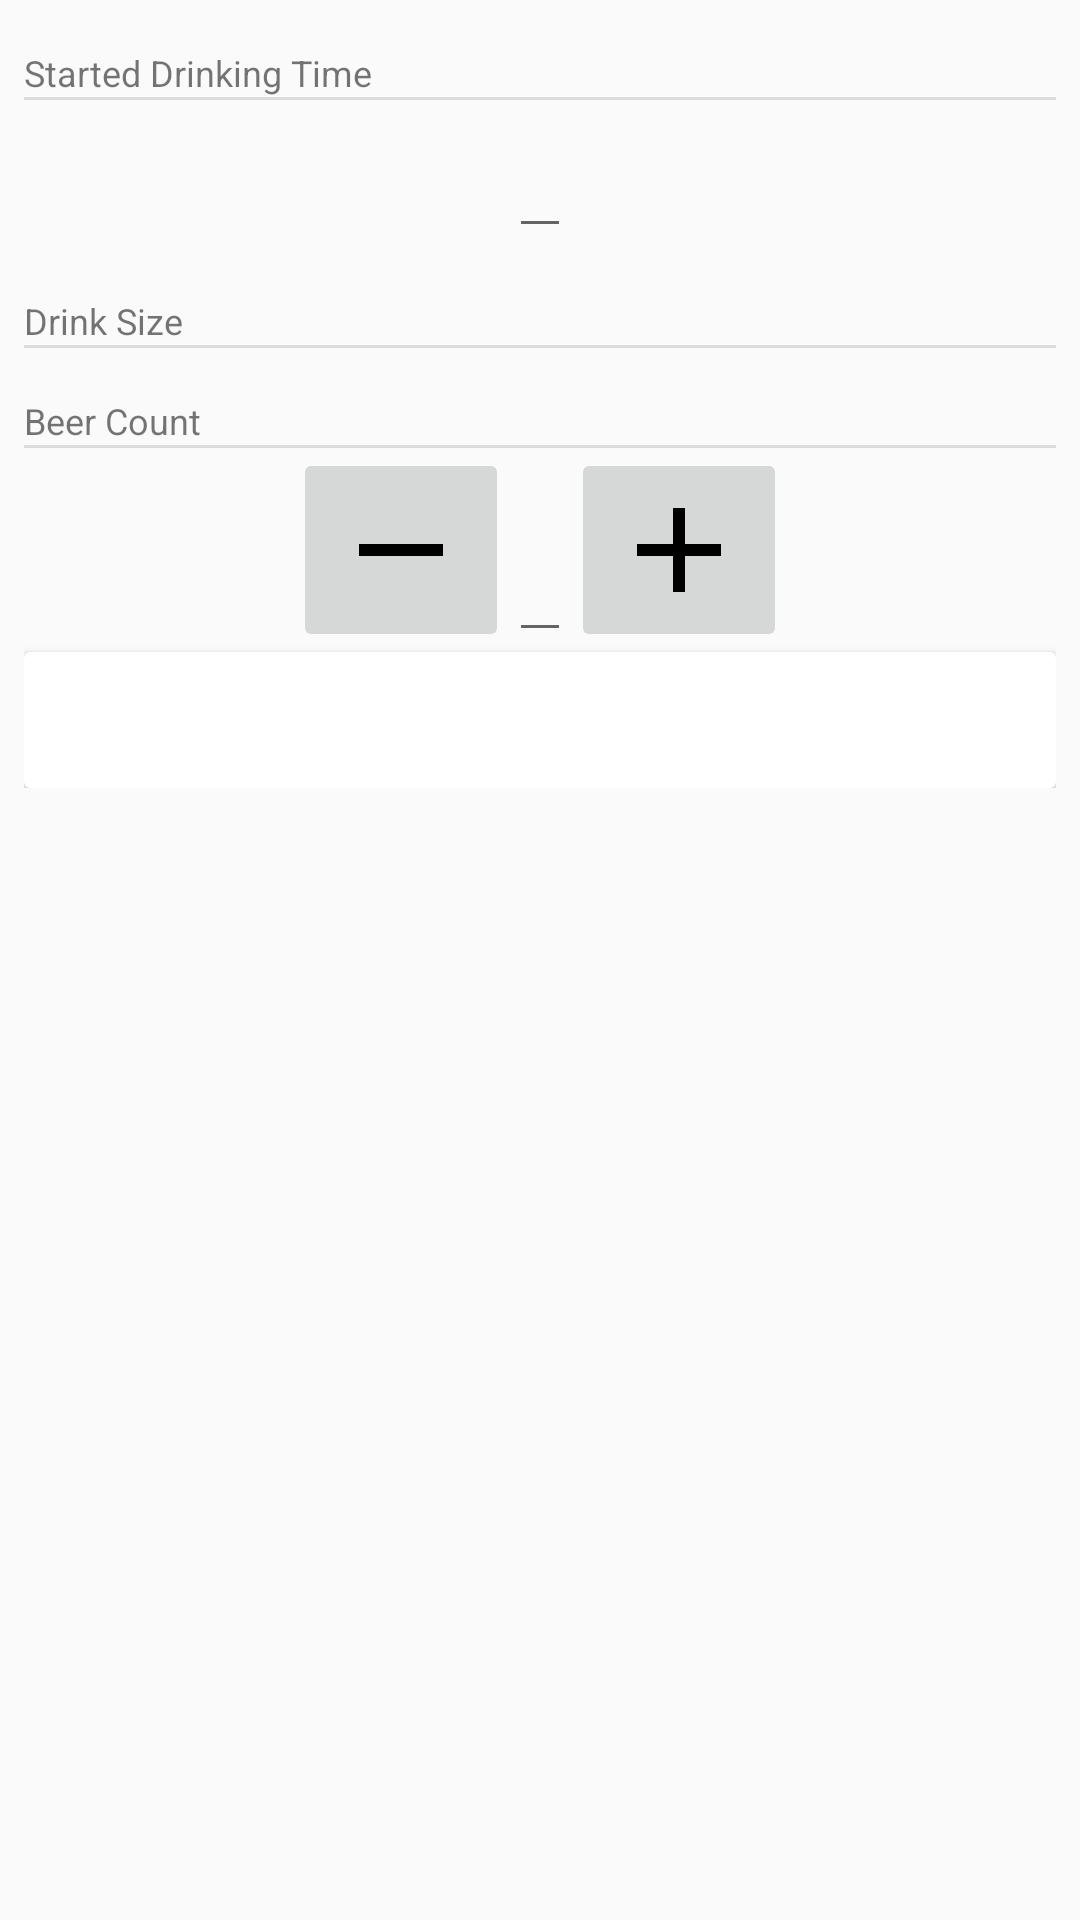

Here is an Android app screen rendered from its layout file. Give the layout XML and the strings, colors and styles it references.
<!-- AndroidManifest.xml: application theme AppTheme -->
<!-- res/layout/fragment_home_base.xml -->
<?xml version="1.0" encoding="utf-8"?>

<FrameLayout xmlns:android="http://schemas.android.com/apk/res/android"
             xmlns:tools="http://schemas.android.com/tools"
             xmlns:app="http://schemas.android.com/apk/res-auto"
             android:orientation="vertical"
             android:layout_width="match_parent"
             android:layout_height="match_parent">

    <LinearLayout
            android:layout_width="match_parent"
            android:layout_height="wrap_content"
            android:orientation="vertical"
            android:layout_marginLeft="@dimen/default_margin"
            android:layout_marginStart="@dimen/default_margin"
            android:layout_marginRight="@dimen/default_margin"
            android:layout_marginEnd="@dimen/default_margin">

        <TextView
                android:text="@string/label_time_picker"
                android:layout_width="wrap_content"
                android:layout_height="wrap_content"
                android:paddingTop="@dimen/separator_padding"
                android:layout_gravity="left"
                android:textAppearance="@style/TextAppearance.AppCompat.Small"
                android:textSize="@dimen/label_text_size"/>

        <View style="@style/Divider"/>

        <RelativeLayout
                android:layout_width="match_parent"
                android:layout_height="wrap_content">

            <EditText
                    android:layout_width="wrap_content"
                    android:layout_height="wrap_content"
                    android:id="@+id/drinking_time_start_text_view"
                    tools:text="3:00PM"
                    android:contentDescription="@string/a11y_started_drinking_time"
                    android:layout_centerInParent="true"
                    android:textAppearance="@style/TextAppearance.AppCompat.Headline"
                    android:editable="false"/>

            <ImageButton
                    android:id="@+id/info_time_image_button"
                    android:layout_width="wrap_content"
                    android:layout_height="wrap_content"
                    app:srcCompat="@drawable/ic_info_black_24dp"
                    android:layout_toRightOf="@+id/drinking_time_start_text_view"
                    android:tint="@color/lightGrey"
                    android:background="?android:selectableItemBackground"
                    android:contentDescription="@string/a11y_more_info_time"/>
        </RelativeLayout>

        <TextView
                android:text="@string/label_beer_volume"
                android:layout_width="wrap_content"
                android:layout_height="wrap_content"
                android:paddingTop="@dimen/separator_padding"
                android:layout_gravity="left"
                android:textAppearance="@style/TextAppearance.AppCompat.Small"
                android:textSize="@dimen/label_text_size"/>

        <View style="@style/Divider"/>

        <LinearLayout
                android:layout_width="match_parent"
                android:layout_height="wrap_content"
                android:orientation="horizontal"
                android:gravity="center">

            <Spinner
                    android:id="@+id/volume_spinner"
                    android:layout_width="wrap_content"
                    android:layout_height="match_parent"
                    android:contentDescription="@string/a11y_beer_volume"/>

            <ImageButton
                    android:id="@+id/info_drink_size_image_button"
                    android:layout_width="wrap_content"
                    android:layout_height="wrap_content"
                    app:srcCompat="@drawable/ic_info_black_24dp"
                    android:layout_toRightOf="@+id/bac_text_view"
                    android:tint="@color/lightGrey"
                    android:background="?android:selectableItemBackground"
                    android:contentDescription="@string/a11y_more_info_drink_size"/>

        </LinearLayout>

        <TextView
                android:text="@string/label_beer_count"
                android:layout_width="wrap_content"
                android:layout_height="wrap_content"
                android:paddingTop="@dimen/separator_padding"
                android:layout_gravity="left"
                android:textAppearance="@style/TextAppearance.AppCompat.Small"
                android:textSize="@dimen/label_text_size"/>

        <View style="@style/Divider"/>

        <FrameLayout
                android:layout_width="match_parent"
                android:layout_height="wrap_content">
            <LinearLayout
                    android:id="@+id/linear_layout"
                    android:orientation="horizontal"
                    android:layout_width="match_parent"
                    android:layout_height="wrap_content"
                    android:gravity="center_horizontal">

                <ImageButton
                        android:id="@+id/decrement_beers_button"
                        app:srcCompat="@drawable/button_decrease"
                        android:layout_width="wrap_content"
                        android:layout_height="match_parent"
                        android:contentDescription="@string/a11y_decrement_beer_count"/>

                <EditText
                        android:focusable="false"
                        android:id="@+id/total_beers_text_view"
                        android:layout_width="wrap_content"
                        android:layout_height="match_parent"
                        android:contentDescription="@string/a11y_beer_count"
                        tools:text="0 beers had"
                        android:textAlignment="center"
                        android:inputType="number"/>

                <ImageButton
                        android:id="@+id/increment_beers_button"
                        app:srcCompat="@drawable/button_increase"
                        android:layout_width="wrap_content"
                        android:layout_height="match_parent"
                        android:contentDescription="@string/a11y_increment_beer_count"/>
            </LinearLayout>
        </FrameLayout>

        <android.support.v7.widget.CardView
                android:layout_width="match_parent"
                android:layout_height="0dp"
                android:layout_weight="1">

            <RelativeLayout
                    android:layout_width="match_parent"
                    android:layout_height="match_parent">
                <TextView
                        android:id="@+id/bac_text_view"
                        android:layout_width="wrap_content"
                        android:layout_height="wrap_content"
                        android:contentDescription="@string/a11y_bac"
                        android:textAppearance="@style/TextAppearance.AppCompat.Large"
                        android:textAlignment="center"
                        android:layout_centerInParent="true"
                        tools:text="BAC: 0.000%"
                        android:padding="@dimen/default_padding"/>

                <ImageButton
                        android:id="@+id/info_bac_image_button"
                        android:layout_width="wrap_content"
                        android:layout_height="wrap_content"
                        app:srcCompat="@drawable/ic_info_black_24dp"
                        android:layout_toRightOf="@+id/bac_text_view"
                        android:tint="@color/lightGrey"
                        android:background="?android:selectableItemBackground"
                        android:contentDescription="@string/a11y_more_info_bac_reading"/>
            </RelativeLayout>
        </android.support.v7.widget.CardView>

    </LinearLayout>

</FrameLayout>
<!-- resources referenced by this layout -->
<resources>
  <color name="lightGrey">#D3D3D3</color>
  <dimen name="default_margin">8dp</dimen>
  <dimen name="default_padding">8dp</dimen>
  <dimen name="label_text_size">12sp</dimen>
  <dimen name="separator_padding">16dp</dimen>
  <!-- drawable button_decrease (drawable) -->
  <?xml version="1.0" encoding="utf-8"?>
  
  <vector xmlns:android="http://schemas.android.com/apk/res/android"
          android:height="48dp"
          android:width="48dp"
          android:viewportWidth="24.0"
          android:viewportHeight="24.0">
  
      <path
              android:name="button_decrease"
              android:fillColor="#000000"
              android:pathData="M19,13H5v-2h14v2z"/>
  
  </vector>
  <!-- drawable button_increase (drawable) -->
  <?xml version="1.0" encoding="utf-8"?>
  
  <vector xmlns:android="http://schemas.android.com/apk/res/android"
          android:height="48dp"
          android:width="48dp"
          android:viewportWidth="24.0"
          android:viewportHeight="24.0">
  
      <path
              android:name="button_increase"
              android:fillColor="#000000"
              android:pathData="M19 13h-6v6h-2v-6H5v-2h6V5h2v6h6v2z"/>
  
  </vector>
  <string name="a11y_bac" translatable="true">Blood alcohol content</string>
  <string name="a11y_beer_count" translatable="true">Beer count</string>
  <string name="a11y_beer_volume" translatable="true">Volume of a single beer being drunk</string>
  <string name="a11y_decrement_beer_count" translatable="true">Decrement beer count</string>
  <string name="a11y_increment_beer_count" translatable="true">Increment beer count</string>
  <string name="a11y_more_info_bac_reading" translatable="true">More info on B A C reading</string>
  <string name="a11y_more_info_drink_size" translatable="true">More info on drink size</string>
  <string name="a11y_more_info_time" translatable="true">More info on started drinking time</string>
  <string name="a11y_started_drinking_time" translatable="true">Started drinking time, click to set time</string>
  <string name="label_beer_count" translatable="true">Beer Count</string>
  <string name="label_beer_volume" translatable="true">Drink Size</string>
  <string name="label_time_picker" translatable="true">Started Drinking Time</string>
  <style name="Divider">
          <item name="android:layout_width">match_parent</item>
          <item name="android:layout_height">1dp</item>
          <item name="android:background">?android:attr/listDivider</item>
      </style>
  <style name="AppTheme" parent="Theme.AppCompat.Light.NoActionBar">
          
          <item name="colorPrimary">@color/colorPrimary</item>
          <item name="colorPrimaryDark">@color/colorPrimaryDark</item>
          <item name="colorAccent">@color/colorAccent</item>
      </style>
  <color name="colorPrimary">#3F51B5</color>
  <color name="colorPrimaryDark">#303F9F</color>
  <color name="colorAccent">#FF4081</color>
</resources>
